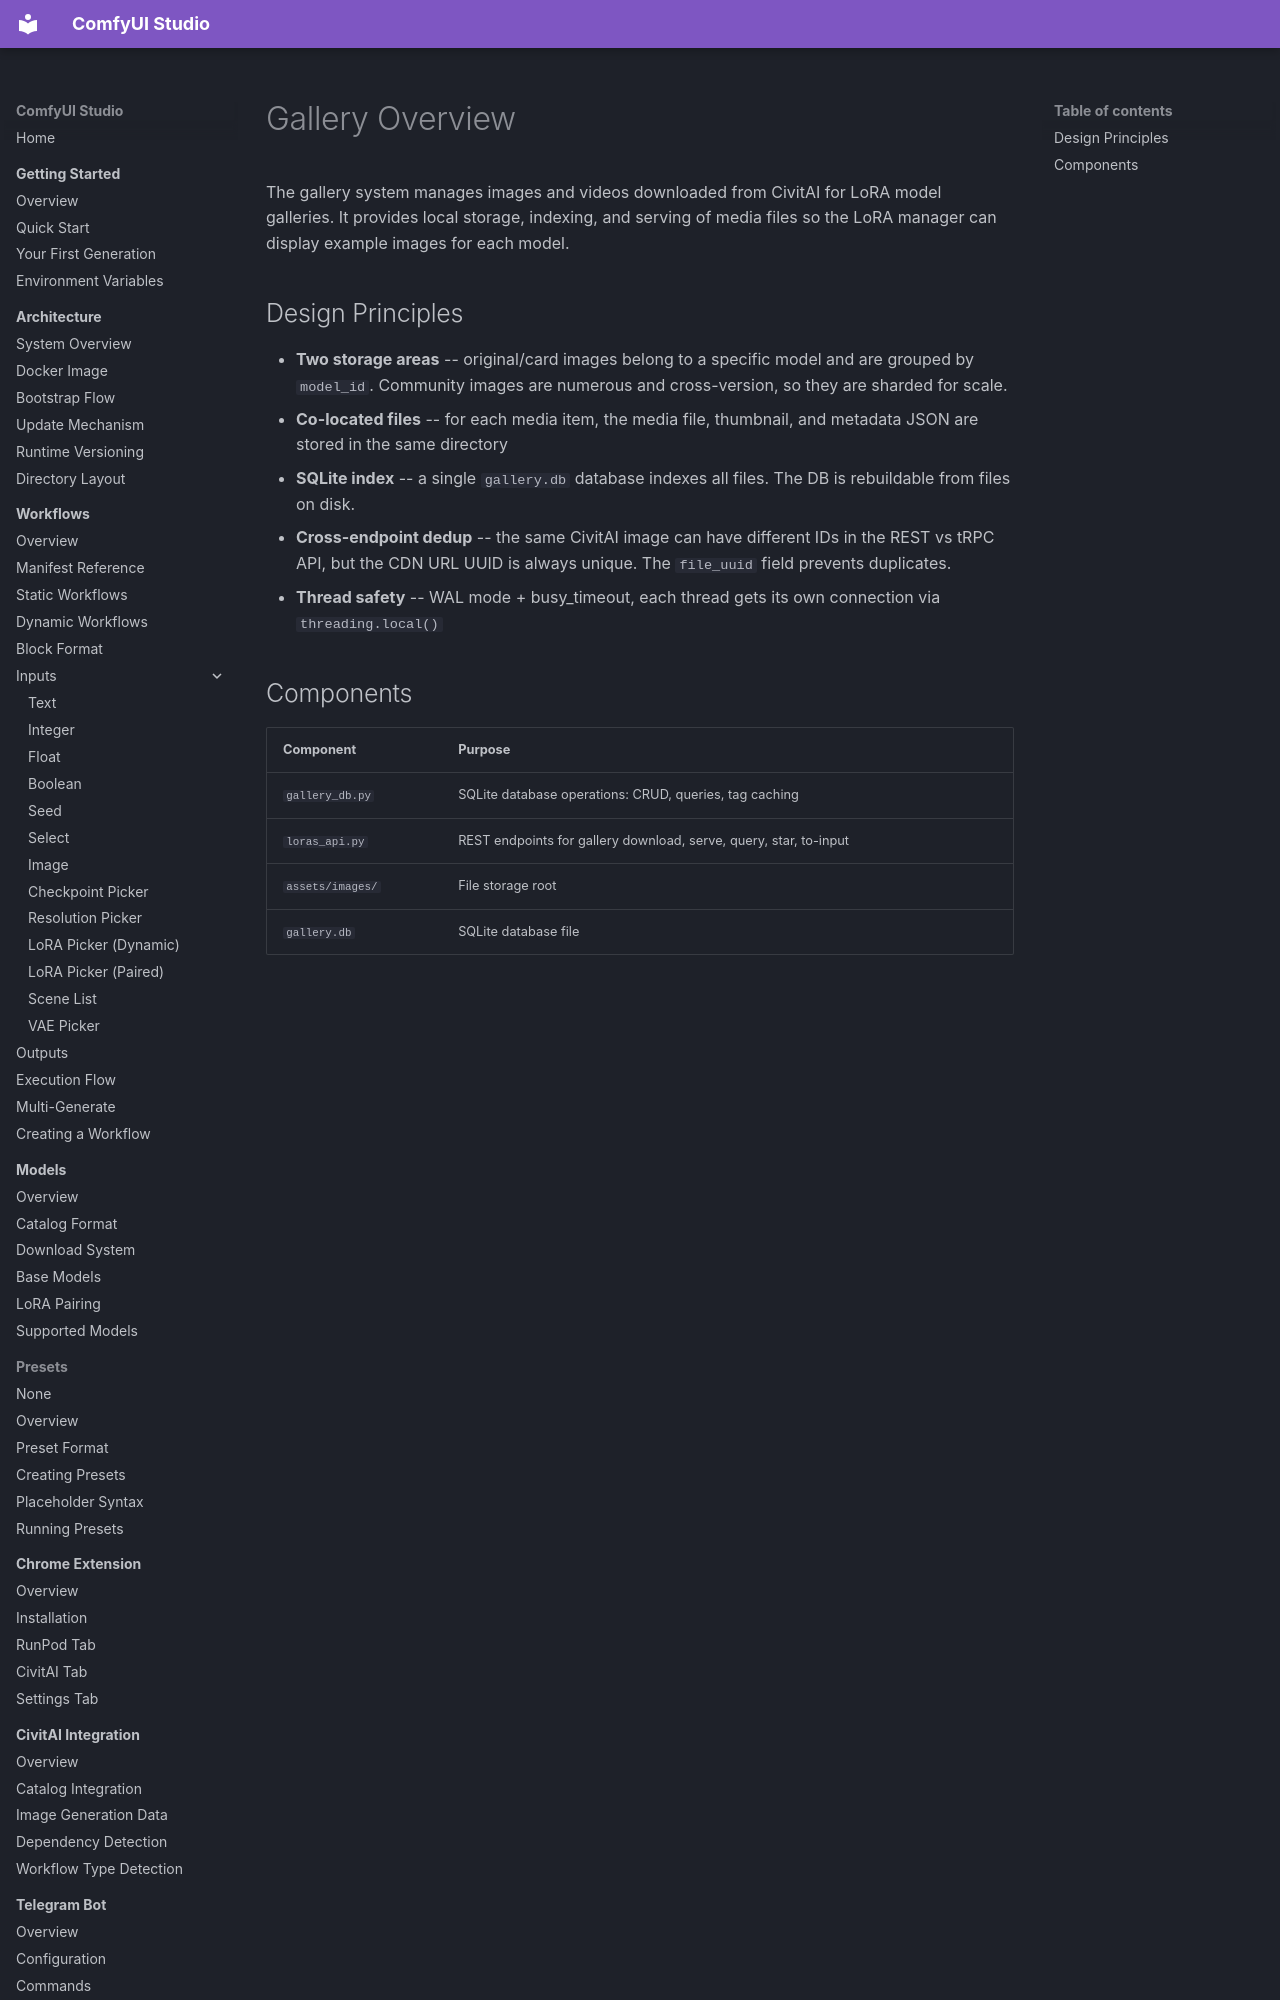

repository: diego-devita/comfyui-studio · page: gallery/overview/index.html · generator: mkdocs

# Gallery Overview

The gallery system manages images and videos downloaded from CivitAI for LoRA model galleries. It provides local storage, indexing, and serving of media files so the LoRA manager can display example images for each model.
